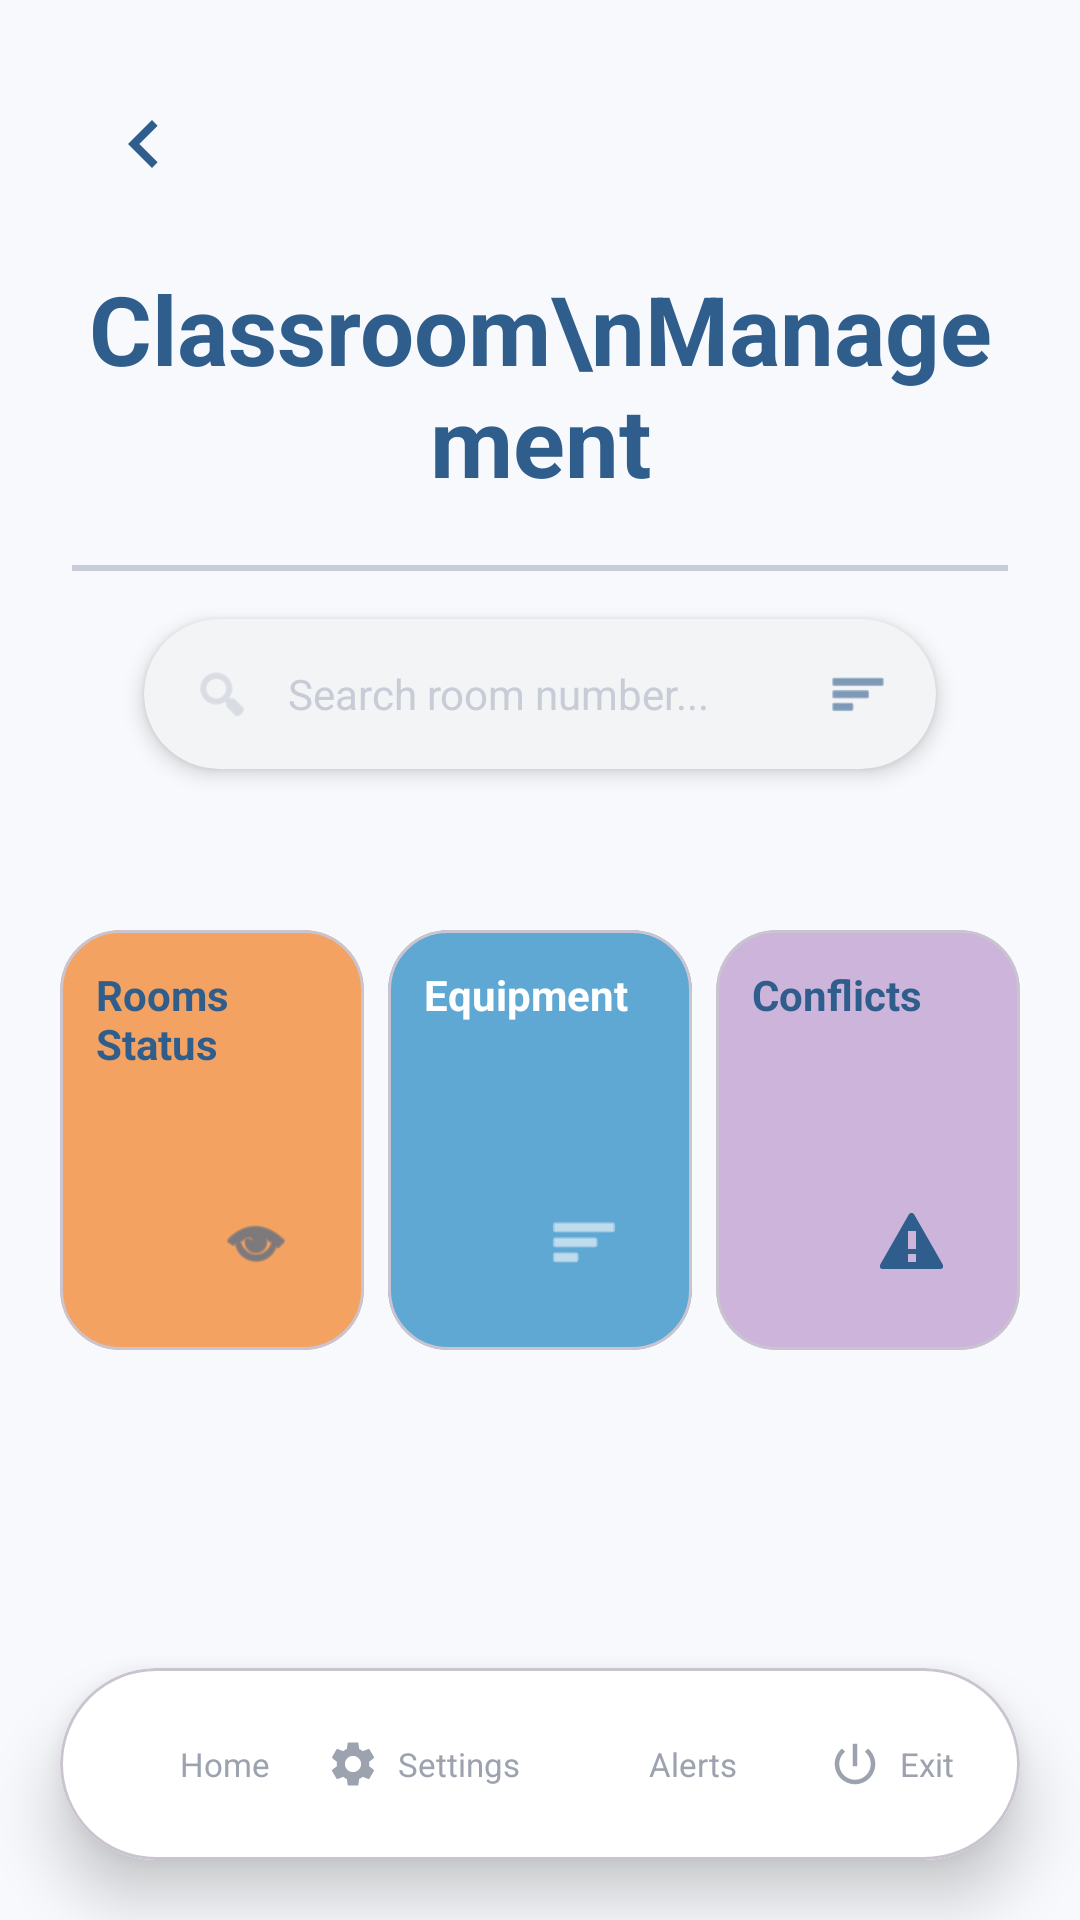

Write the Android layout XML for this screen, with the resource values it uses.
<!-- AndroidManifest.xml: application theme Theme.Slotify -->
<!-- res/layout/classroom_change.xml -->
<?xml version="1.0" encoding="utf-8"?>
<androidx.constraintlayout.widget.ConstraintLayout
    xmlns:android="http://schemas.android.com/apk/res/android"
    xmlns:app="http://schemas.android.com/apk/res-auto"
    android:layout_width="match_parent"
    android:layout_height="match_parent"
    android:background="@color/main_background">

    <androidx.core.widget.NestedScrollView
        android:layout_width="match_parent"
        android:layout_height="0dp"
        android:clipToPadding="false"
        android:paddingBottom="100dp"
        app:layout_constraintBottom_toBottomOf="parent"
        app:layout_constraintTop_toTopOf="parent">

        <LinearLayout
            android:layout_width="match_parent"
            android:layout_height="wrap_content"
            android:orientation="vertical">

            <LinearLayout
                android:id="@+id/headerArea"
                android:layout_width="match_parent"
                android:layout_height="306dp"
                android:orientation="vertical"
                android:padding="24dp">

                <ImageView
                    android:id="@+id/ivBack"
                    android:layout_width="48dp"
                    android:layout_height="48dp"
                    android:background="?attr/selectableItemBackgroundBorderless"
                    android:contentDescription="Go back"
                    android:padding="8dp"
                    android:src="@drawable/ic_back"
                    app:tint="@color/dark_blue" />

                <TextView
                    android:layout_width="match_parent"
                    android:layout_height="wrap_content"
                    android:layout_marginTop="16dp"
                    android:gravity="center"
                    android:text="Classroom\nManagement"
                    android:textColor="@color/dark_blue"
                    android:textSize="32sp"
                    android:textStyle="bold" />

                <View
                    android:layout_width="match_parent"
                    android:layout_height="2dp"
                    android:layout_marginTop="20dp"
                    android:background="@color/divider_gray" />

                <com.google.android.material.card.MaterialCardView
                    android:layout_width="match_parent"
                    android:layout_height="50dp"
                    android:layout_marginHorizontal="24dp"
                    android:layout_marginTop="16dp"
                    app:cardBackgroundColor="#F3F4F6"
                    app:cardCornerRadius="25dp"
                    app:cardElevation="4dp"
                    app:strokeWidth="0dp">

                    <LinearLayout
                        android:layout_width="match_parent"
                        android:layout_height="match_parent"
                        android:gravity="center_vertical"
                        android:orientation="horizontal"
                        android:paddingHorizontal="16dp">

                        <ImageView
                            android:layout_width="20dp"
                            android:layout_height="20dp"
                            android:src="@android:drawable/ic_menu_search"
                            app:tint="@color/divider_gray" />

                        <EditText
                            android:id="@+id/etSearchRoom"
                            android:layout_width="0dp"
                            android:layout_height="match_parent"
                            android:layout_marginStart="12dp"
                            android:layout_weight="1"
                            android:background="@android:color/transparent"
                            android:hint="Search room number..."
                            android:imeOptions="actionSearch"
                            android:inputType="number"
                            android:textColor="@color/dark_blue"
                            android:textColorHint="@color/divider_gray"
                            android:textSize="14sp" />

                        <ImageView
                            android:layout_width="20dp"
                            android:layout_height="20dp"
                            android:src="@android:drawable/ic_menu_sort_by_size"
                            app:tint="@color/dark_blue" />

                    </LinearLayout>
                </com.google.android.material.card.MaterialCardView>
            </LinearLayout>

            <LinearLayout
                android:layout_width="match_parent"
                android:layout_height="wrap_content"
                android:orientation="horizontal"
                android:paddingHorizontal="16dp"
                android:weightSum="3">

                <com.google.android.material.card.MaterialCardView
                    android:layout_width="0dp"
                    android:layout_height="140dp"
                    android:layout_margin="4dp"
                    android:layout_weight="1"
                    app:cardBackgroundColor="@color/orange_card"
                    app:cardCornerRadius="20dp">
                    <RelativeLayout android:layout_width="match_parent" android:layout_height="match_parent" android:padding="12dp">
                        <TextView android:id="@+id/t1" android:layout_width="wrap_content" android:layout_height="wrap_content" android:text="Rooms Status" android:textColor="@color/dark_blue" android:textStyle="bold" android:textSize="14sp"/>
                        <ImageView
                            android:id="@+id/btnViewRooms"
                            android:layout_alignParentBottom="true"
                            android:layout_alignParentEnd="true"
                            android:layout_width="48dp"
                            android:layout_height="48dp"
                            android:padding="12dp"
                            android:contentDescription="View rooms"
                            android:src="@android:drawable/ic_menu_view"
                            app:tint="@color/dark_blue"/>
                    </RelativeLayout>
                </com.google.android.material.card.MaterialCardView>

                <com.google.android.material.card.MaterialCardView
                    android:layout_width="0dp"
                    android:layout_height="140dp"
                    android:layout_margin="4dp"
                    android:layout_weight="1"
                    app:cardBackgroundColor="@color/medium_blue"
                    app:cardCornerRadius="20dp">
                    <RelativeLayout android:layout_width="match_parent" android:layout_height="match_parent" android:padding="12dp">
                        <TextView android:id="@+id/t2" android:layout_width="wrap_content" android:layout_height="wrap_content" android:text="Equipment" android:textColor="#FFFFFF" android:textStyle="bold" android:textSize="14sp"/>
                        <ImageView
                            android:id="@+id/btnViewEquip"
                            android:layout_alignParentBottom="true"
                            android:layout_alignParentEnd="true"
                            android:layout_width="48dp"
                            android:layout_height="48dp"
                            android:padding="12dp"
                            android:contentDescription="Check equipment"
                            android:src="@android:drawable/ic_menu_sort_by_size"
                            app:tint="#FFFFFF"/>
                    </RelativeLayout>
                </com.google.android.material.card.MaterialCardView>

                <com.google.android.material.card.MaterialCardView
                    android:layout_width="0dp"
                    android:layout_height="140dp"
                    android:layout_margin="4dp"
                    android:layout_weight="1"
                    app:cardBackgroundColor="@color/purple_card"
                    app:cardCornerRadius="20dp">
                    <RelativeLayout android:layout_width="match_parent" android:layout_height="match_parent" android:padding="12dp">
                        <TextView android:id="@+id/t3" android:layout_width="wrap_content" android:layout_height="wrap_content" android:text="Conflicts" android:textColor="@color/dark_blue" android:textStyle="bold" android:textSize="14sp"/>
                        <ImageView
                            android:id="@+id/btnViewConflicts"
                            android:layout_alignParentBottom="true"
                            android:layout_alignParentEnd="true"
                            android:layout_width="48dp"
                            android:layout_height="48dp"
                            android:padding="12dp"
                            android:contentDescription="View conflicts"
                            android:src="@android:drawable/stat_sys_warning"
                            app:tint="@color/dark_blue"/>
                    </RelativeLayout>
                </com.google.android.material.card.MaterialCardView>
            </LinearLayout>

            <TextView
                android:id="@+id/listTitle"
                android:layout_width="wrap_content"
                android:layout_height="wrap_content"
                android:layout_marginHorizontal="24dp"
                android:layout_marginTop="24dp"
                android:text="Results"
                android:textColor="@color/dark_blue"
                android:textSize="18sp"
                android:textStyle="bold"
                android:visibility="gone" />

            <androidx.recyclerview.widget.RecyclerView
                android:id="@+id/rvRooms"
                android:layout_width="match_parent"
                android:layout_height="wrap_content"
                android:layout_marginTop="8dp"
                android:paddingHorizontal="16dp"
                android:nestedScrollingEnabled="false"
                android:visibility="gone" />

            <LinearLayout
                android:id="@+id/emptyState"
                android:layout_width="match_parent"
                android:layout_height="wrap_content"
                android:orientation="vertical"
                android:gravity="center"
                android:layout_marginTop="40dp"
                android:visibility="gone">

                <ImageView
                    android:layout_width="100dp"
                    android:layout_height="100dp"
                    android:src="@android:drawable/ic_menu_info_details"
                    app:tint="@color/divider_gray"/>

                <TextView
                    android:layout_width="wrap_content"
                    android:layout_height="wrap_content"
                    android:text="No rooms found"
                    android:textColor="@color/divider_gray"
                    android:textSize="16sp"/>
            </LinearLayout>

        </LinearLayout>
    </androidx.core.widget.NestedScrollView>

    <include
        android:id="@+id/bottomNavigation"
        layout="@layout/nav_pill_include"
        android:layout_width="match_parent"
        android:layout_height="64dp"
        android:layout_margin="20dp"
        app:layout_constraintBottom_toBottomOf="parent" />

</androidx.constraintlayout.widget.ConstraintLayout>
<!-- res/layout/nav_pill_include.xml (included above) -->
<?xml version="1.0" encoding="utf-8"?>
<com.google.android.material.card.MaterialCardView
    xmlns:android="http://schemas.android.com/apk/res/android"
    xmlns:app="http://schemas.android.com/apk/res-auto"
    android:id="@+id/navContainer"
    android:layout_width="match_parent"
    android:layout_height="64dp"
    app:cardBackgroundColor="#FFFFFF"
    app:cardCornerRadius="32dp"
    app:cardElevation="12dp">

    <LinearLayout
        android:layout_width="match_parent"
        android:layout_height="match_parent"
        android:gravity="center"
        android:orientation="horizontal"
        android:baselineAligned="false"
        android:paddingHorizontal="4dp">

        <LinearLayout
            android:id="@+id/btnHome"
            android:layout_width="0dp"
            android:layout_height="48dp"
            android:layout_weight="1"
            android:gravity="center"
            android:background="?attr/selectableItemBackgroundBorderless"
            android:clickable="true"
            android:focusable="true">
            <ImageView
                android:layout_width="18dp"
                android:layout_height="18dp"
                android:src="@drawable/ic_home"
                app:tint="#9CA3AF" />
            <TextView
                android:layout_width="wrap_content"
                android:layout_height="wrap_content"
                android:layout_marginStart="6dp"
                android:text="Home"
                android:textColor="#9CA3AF"
                android:textSize="11sp" />
        </LinearLayout>

        <LinearLayout
            android:id="@+id/btnSettings"
            android:layout_width="0dp"
            android:layout_height="48dp"
            android:layout_weight="1"
            android:gravity="center"
            android:background="?attr/selectableItemBackgroundBorderless"
            android:clickable="true"
            android:focusable="true">
            <ImageView
                android:layout_width="18dp"
                android:layout_height="18dp"
                android:src="@drawable/ic_settings"
                app:tint="#9CA3AF" />
            <TextView
                android:layout_width="wrap_content"
                android:layout_height="wrap_content"
                android:layout_marginStart="6dp"
                android:text="Settings"
                android:textColor="#9CA3AF"
                android:textSize="11sp" />
        </LinearLayout>

        <LinearLayout
            android:id="@+id/btnAlerts"
            android:layout_width="0dp"
            android:layout_height="48dp"
            android:layout_weight="1"
            android:gravity="center"
            android:background="?attr/selectableItemBackgroundBorderless"
            android:clickable="true"
            android:focusable="true">
            <ImageView
                android:layout_width="18dp"
                android:layout_height="18dp"
                android:src="@drawable/ic_notifications"
                app:tint="#9CA3AF" />
            <TextView
                android:layout_width="wrap_content"
                android:layout_height="wrap_content"
                android:layout_marginStart="6dp"
                android:text="Alerts"
                android:textColor="#9CA3AF"
                android:textSize="11sp" />
        </LinearLayout>

        <LinearLayout
            android:id="@+id/btnExit"
            android:layout_width="0dp"
            android:layout_height="48dp"
            android:layout_weight="1"
            android:gravity="center"
            android:background="?attr/selectableItemBackgroundBorderless"
            android:clickable="true"
            android:focusable="true">
            <ImageView
                android:layout_width="18dp"
                android:layout_height="18dp"
                android:src="@drawable/ic_exit"
                app:tint="#9CA3AF" />
            <TextView
                android:layout_width="wrap_content"
                android:layout_height="wrap_content"
                android:layout_marginStart="6dp"
                android:text="Exit"
                android:textColor="#9CA3AF"
                android:textSize="11sp" />
        </LinearLayout>
    </LinearLayout>
</com.google.android.material.card.MaterialCardView>
<!-- resources referenced by this layout -->
<resources>
  <color name="dark_blue">#2F5D8C</color>
  <color name="divider_gray">#C7CCD6</color>
  <color name="main_background">#F7F9FC</color>
  <color name="medium_blue">#5FA8D3</color>
  <color name="orange_card">#F4A261</color>
  <color name="purple_card">#CDB4DB</color>
  <!-- drawable ic_back (drawable) -->
  <vector xmlns:android="http://schemas.android.com/apk/res/android"
      android:width="24dp"
      android:height="24dp"
      android:viewportWidth="24"
      android:viewportHeight="24"
      android:tint="#FFFFFF"> <path
      android:fillColor="@android:color/white"
      android:pathData="M15.41,7.41L14,6l-6,6 6,6 1.41,-1.41L10.83,12z"/>
  </vector>
  <!-- drawable ic_exit (drawable) -->
  <vector xmlns:android="http://schemas.android.com/apk/res/android" android:width="24dp" android:height="24dp" android:viewportWidth="24" android:viewportHeight="24">
      <path android:fillColor="#9CA3AF" android:pathData="M13,3h-2v10h2V3zm4.83,2.17l-1.42,1.42C17.99,7.86 19,9.81 19,12c0,3.87 -3.13,7 -7,7s-7,-3.13 -7,-7c0,-2.19 1.01,-4.14 2.58,-5.42L6.17,5.17C4.23,6.82 3,9.26 3,12c0,4.97 4.03,9 9,9s9,-4.03 9,-9c0,-2.74 -1.23,-5.18 -3.17,-6.83z"/>
  </vector>
  <!-- drawable ic_settings (drawable) -->
  <vector xmlns:android="http://schemas.android.com/apk/res/android"
      android:width="24dp"
      android:height="24dp"
      android:viewportWidth="24"
      android:viewportHeight="24"
      android:tint="?attr/colorOnSurface">
      <path
          android:fillColor="@android:color/white"
          android:pathData="M19.14,12.94c0.04,-0.3 0.06,-0.61 0.06,-0.94 0,-0.32 -0.02,-0.64 -0.07,-0.94l2.03,-1.58c0.18,-0.14 0.23,-0.41 0.12,-0.61l-1.92,-3.32c-0.12,-0.22 -0.37,-0.29 -0.59,-0.22l-2.39,0.96c-0.5,-0.38 -1.03,-0.7 -1.62,-0.94L14.4,2.81c-0.04,-0.24 -0.24,-0.41 -0.48,-0.41h-3.84c-0.24,0 -0.43,0.17 -0.47,0.41L9.25,5.35C8.66,5.59 8.12,5.92 7.63,6.29L5.24,5.33c-0.22,-0.08 -0.47,0 -0.59,0.22L2.74,8.87C2.62,9.08 2.66,9.34 2.86,9.48l2.03,1.58C4.84,11.36 4.8,11.69 4.8,12s0.02,0.64 0.07,0.94l-2.03,1.58c-0.18,0.14 -0.23,0.41 -0.12,0.61l1.92,3.32c0.12,0.22 0.37,0.29 0.59,0.22l2.39,-0.96c0.5,0.38 1.03,0.7 1.62,0.94l0.36,2.54c0.05,0.24 0.24,0.41 0.48,0.41h3.84c0.24,0 0.44,-0.17 0.47,-0.41l0.36,-2.54c0.59,-0.24 1.13,-0.56 1.62,-0.94l2.39,0.96c0.22,0.08 0.47,0 0.59,-0.22l1.92,-3.32c0.12,-0.22 0.07,-0.47 -0.12,-0.61L19.14,12.94zM12,15.6c-1.98,0 -3.6,-1.62 -3.6,-3.6s1.62,-3.6 3.6,-3.6 3.6,1.62 3.6,3.6S13.98,15.6 12,15.6z"/>
  </vector>
  <style name="Theme.Slotify" parent="Theme.Material3.Light.NoActionBar">
          
          <item name="android:windowBackground">@android:color/white</item>
  
  
      </style>
</resources>
